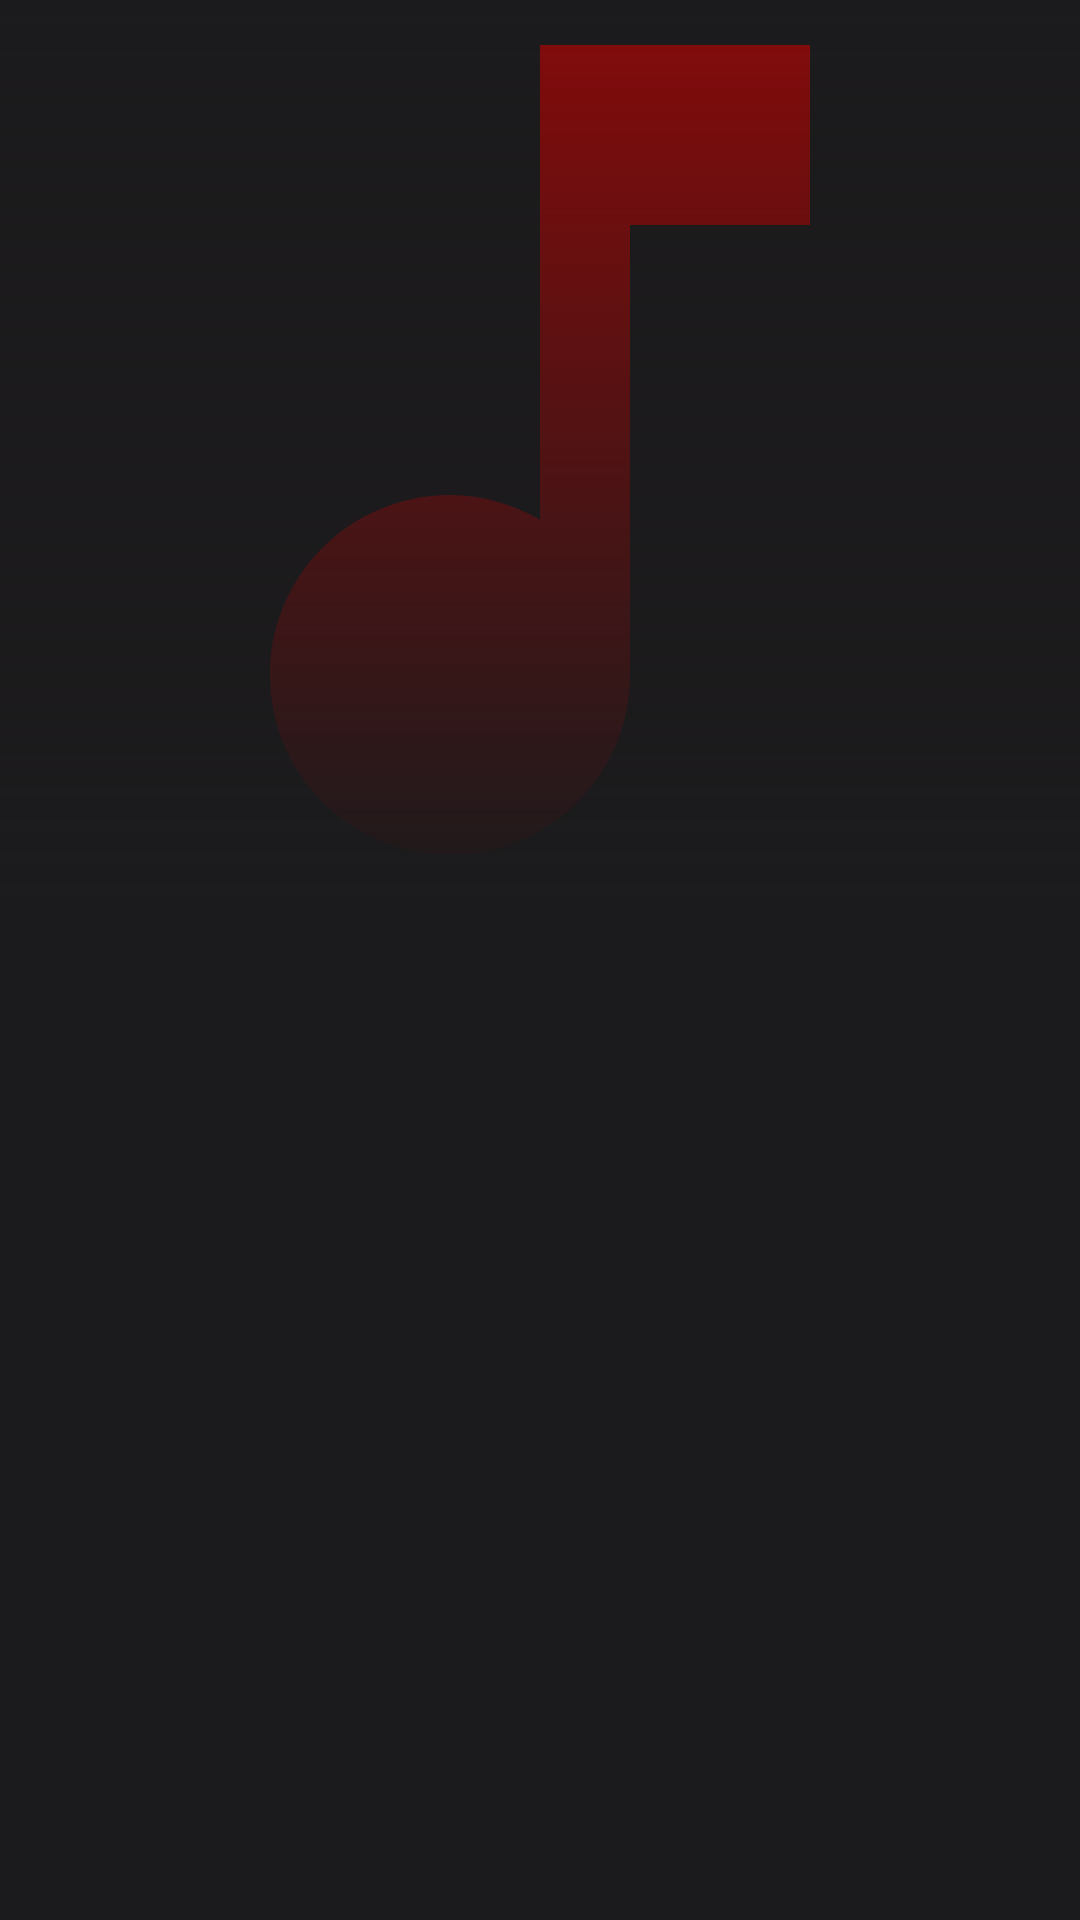

Android layout source for this screen:
<!-- AndroidManifest.xml: application theme Theme.Pmusics -->
<!-- res/layout/activity_album_details.xml -->
<?xml version="1.0" encoding="utf-8"?>
<RelativeLayout xmlns:android="http://schemas.android.com/apk/res/android"
    xmlns:app="http://schemas.android.com/apk/res-auto"
    xmlns:tools="http://schemas.android.com/tools"
    android:layout_width="match_parent"
    android:layout_height="match_parent"
    android:background="@color/purple_200"
    tools:context=".AlbumDetails">
    <ImageView
        android:layout_width="match_parent"
        android:layout_height="300dp"
        android:id="@+id/albumImg"
        android:src="@drawable/music_icon"
        android:scaleType="centerCrop"/>

    <ImageView
        android:layout_width="match_parent"
        android:layout_height="300dp"
        android:id="@+id/gradient"
        android:src="@drawable/gradient"
        android:scaleType="centerCrop"/>
    
    <androidx.recyclerview.widget.RecyclerView
        android:layout_width="match_parent"
        android:layout_height="match_parent"
        android:id="@+id/recyclerView"
        android:layout_below="@+id/gradient"/>


</RelativeLayout>
<!-- resources referenced by this layout -->
<resources>
  <color name="purple_200">#1B1A1C</color>
  <!-- drawable gradient (drawable) -->
  <?xml version="1.0" encoding="utf-8"?>
  <shape xmlns:android="http://schemas.android.com/apk/res/android">
  
      <gradient android:startColor="@color/purple_200" android:angle="90"/>
  </shape>
  <!-- drawable music_icon (drawable) -->
  <vector android:height="24dp" android:tint="#860A0A"
      android:viewportHeight="24" android:viewportWidth="24"
      android:width="24dp" xmlns:android="http://schemas.android.com/apk/res/android">
      <path android:fillColor="@android:color/white" android:pathData="M12,3v10.55c-0.59,-0.34 -1.27,-0.55 -2,-0.55 -2.21,0 -4,1.79 -4,4s1.79,4 4,4 4,-1.79 4,-4V7h4V3h-6z"/>
  </vector>
  <style name="Theme.Pmusics" parent="Theme.MaterialComponents.DayNight.DarkActionBar">
          
          <item name="colorPrimary">@color/purple_500</item>
          <item name="colorPrimaryVariant">@color/purple_700</item>
          <item name="colorOnPrimary">@color/white</item>
          
          <item name="colorSecondary">@color/teal_200</item>
          <item name="colorSecondaryVariant">@color/teal_700</item>
          <item name="colorOnSecondary">@color/black</item>
          
          <item name="android:statusBarColor">?attr/colorPrimaryVariant</item>
          
      </style>
  <color name="purple_500">#151515</color>
  <color name="purple_700">#FF3700B3</color>
  <color name="white">#FFFFFFFF</color>
  <color name="teal_200">#FF03DAC5</color>
  <color name="teal_700">#FF018786</color>
  <color name="black">#FF000000</color>
</resources>
